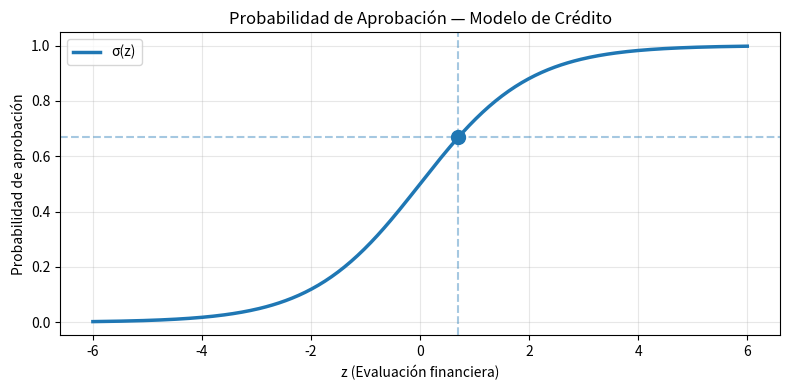

Reproduce this figure in Python.
import numpy as np
import matplotlib.pyplot as plt

# ─────────────────────────────────────────
#  1. DEFINICIÓN DEL PERCEPTRÓN
# ─────────────────────────────────────────

class PerceptronCredito:
    def __init__(self, entradas, pesos, sesgo=0):
        self.entradas = np.array(entradas, dtype=float)
        self.pesos    = np.array(pesos,    dtype=float)
        self.sesgo    = sesgo

    # ── Función de activación ──────────────
    @staticmethod
    def sigmoide(z):
        return 1 / (1 + np.exp(-z))

    # ── Propagación hacia adelante ─────────
    def forward(self):
        self.z = np.dot(self.pesos, self.entradas) + self.sesgo
        self.probabilidad = self.sigmoide(self.z)
        self.decision = 1 if self.probabilidad >= 0.5 else 0
        return self.decision

    # ── Reporte en consola ─────────────────
    def mostrar_resultado(self):
        print("=" * 50)
        print("     SISTEMA DE APROBACIÓN DE CRÉDITO")
        print("=" * 50)
        print(f"Ingresos altos        : {int(self.entradas[0])}")
        print(f"Historial bueno       : {int(self.entradas[1])}")
        print(f"Empleo estable        : {int(self.entradas[2])}")
        print("-" * 50)
        print(f"Suma ponderada (z)    : {self.z:.4f}")
        print(f"Probabilidad σ(z)     : {self.probabilidad:.4f}")
        print("-" * 50)

        if self.decision == 1:
            print("✅ CRÉDITO APROBADO")
        else:
            print("❌ CRÉDITO RECHAZADO")
        print("=" * 50)


# ─────────────────────────────────────────
#  2. DATOS DEL CASO
# ─────────────────────────────────────────
# 1 = Sí cumple condición
# 0 = No cumple condición

entradas = [1, 1, 0]   # Tiene ingresos y buen historial, pero no empleo estable

# Pesos (importancia de cada criterio)
pesos = [1.0, 1.2, 0.8]

# Bias ajustado para exigir al menos 2 condiciones fuertes
sesgo = -1.5


# ─────────────────────────────────────────
#  3. EJECUCIÓN
# ─────────────────────────────────────────

modelo = PerceptronCredito(entradas, pesos, sesgo)
modelo.forward()
modelo.mostrar_resultado()


# ─────────────────────────────────────────
#  4. VISUALIZACIÓN DE LA SIGMOIDE
# ─────────────────────────────────────────

z_vals = np.linspace(-6, 6, 300)
s_vals = PerceptronCredito.sigmoide(z_vals)

plt.figure(figsize=(8, 4))
plt.plot(z_vals, s_vals, linewidth=2.5, label='σ(z)')

z_punto = modelo.z
s_punto = modelo.probabilidad

plt.scatter(z_punto, s_punto, s=100)
plt.axvline(z_punto, linestyle='--', alpha=0.4)
plt.axhline(s_punto, linestyle='--', alpha=0.4)

plt.title('Probabilidad de Aprobación — Modelo de Crédito')
plt.xlabel('z (Evaluación financiera)')
plt.ylabel('Probabilidad de aprobación')
plt.legend()
plt.grid(True, alpha=0.3)
plt.tight_layout()
plt.show()
